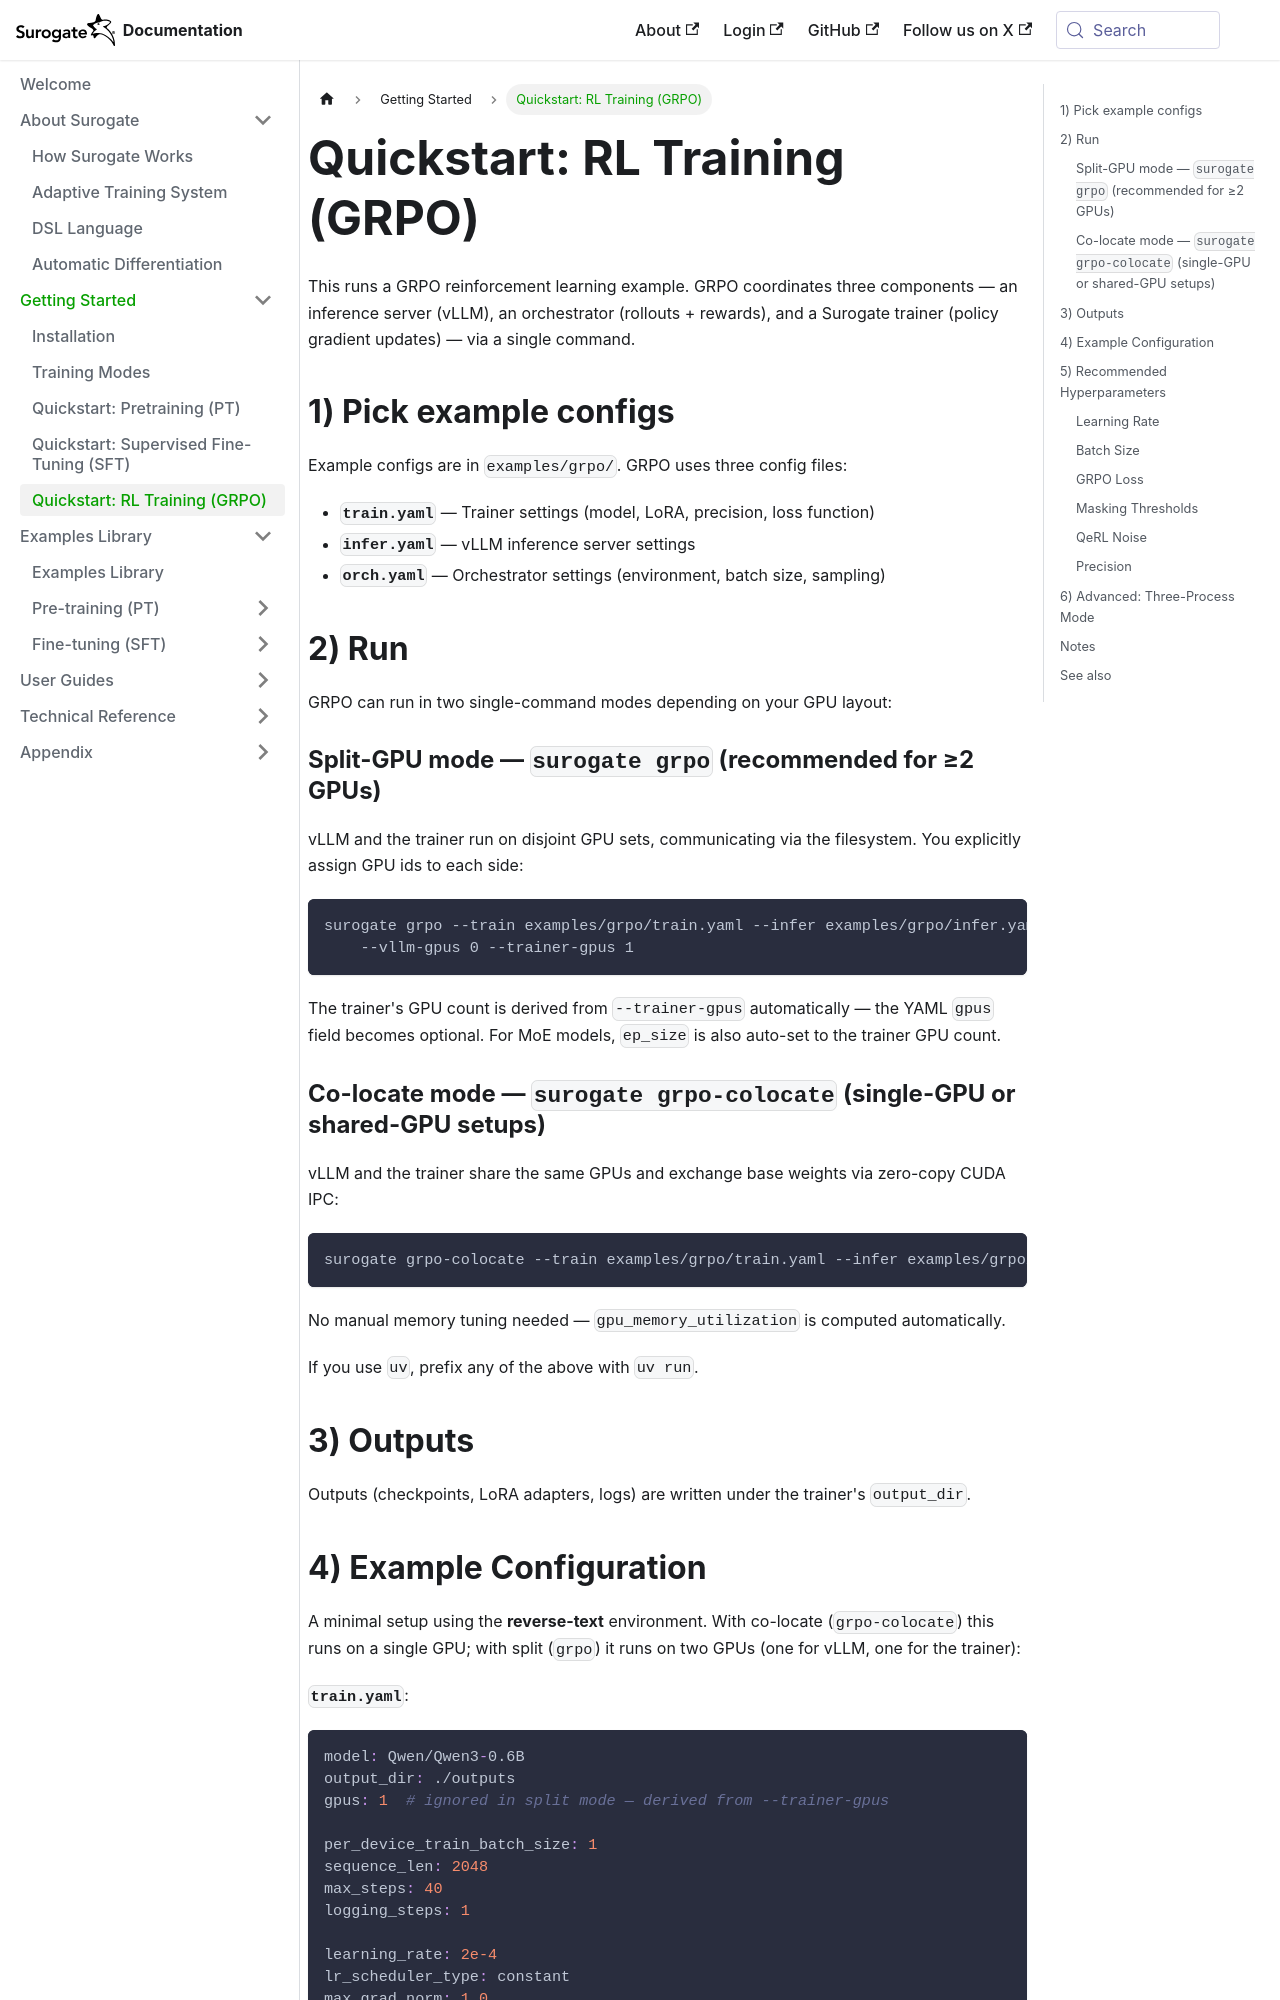

repository: invergent-ai/surogate-docs · page: getting-started/quickstart-grpo.html · generator: docusaurus

# Quickstart: RL Training (GRPO)

This runs a GRPO reinforcement learning example. GRPO coordinates three components — an inference server (vLLM), an orchestrator (rollouts + rewards), and a Surogate trainer (policy gradient updates) — via a single command.

## 1) Pick example configs

Example configs are in `examples/grpo/`. GRPO uses three config files:

- **`train.yaml`** — Trainer settings (model, LoRA, precision, loss function)
- **`infer.yaml`** — vLLM inference server settings
- **`orch.yaml`** — Orchestrator settings (environment, batch size, sampling)

## 2) Run

GRPO can run in two single-command modes depending on your GPU layout:

### Split-GPU mode — `surogate grpo` (recommended for ≥2 GPUs)

vLLM and the trainer run on disjoint GPU sets, communicating via the filesystem. You explicitly assign GPU ids to each side:

```bash
surogate grpo --train examples/grpo/train.yaml --infer examples/grpo/infer.yaml --orch examples/grpo/orch.yaml \
    --vllm-gpus 0 --trainer-gpus 1
```

The trainer's GPU count is derived from `--trainer-gpus` automatically — the YAML `gpus` field becomes optional. For MoE models, `ep_size` is also auto-set to the trainer GPU count.

### Co-locate mode — `surogate grpo-colocate` (single-GPU or shared-GPU setups)

vLLM and the trainer share the same GPUs and exchange base weights via zero-copy CUDA IPC:

```bash
surogate grpo-colocate --train examples/grpo/train.yaml --infer examples/grpo/infer.yaml --orch examples/grpo/orch.yaml
```

No manual memory tuning needed — `gpu_memory_utilization` is computed automatically.

If you use `uv`, prefix any of the above with `uv run`.

## 3) Outputs

Outputs (checkpoints, LoRA adapters, logs) are written under the trainer's `output_dir`.
